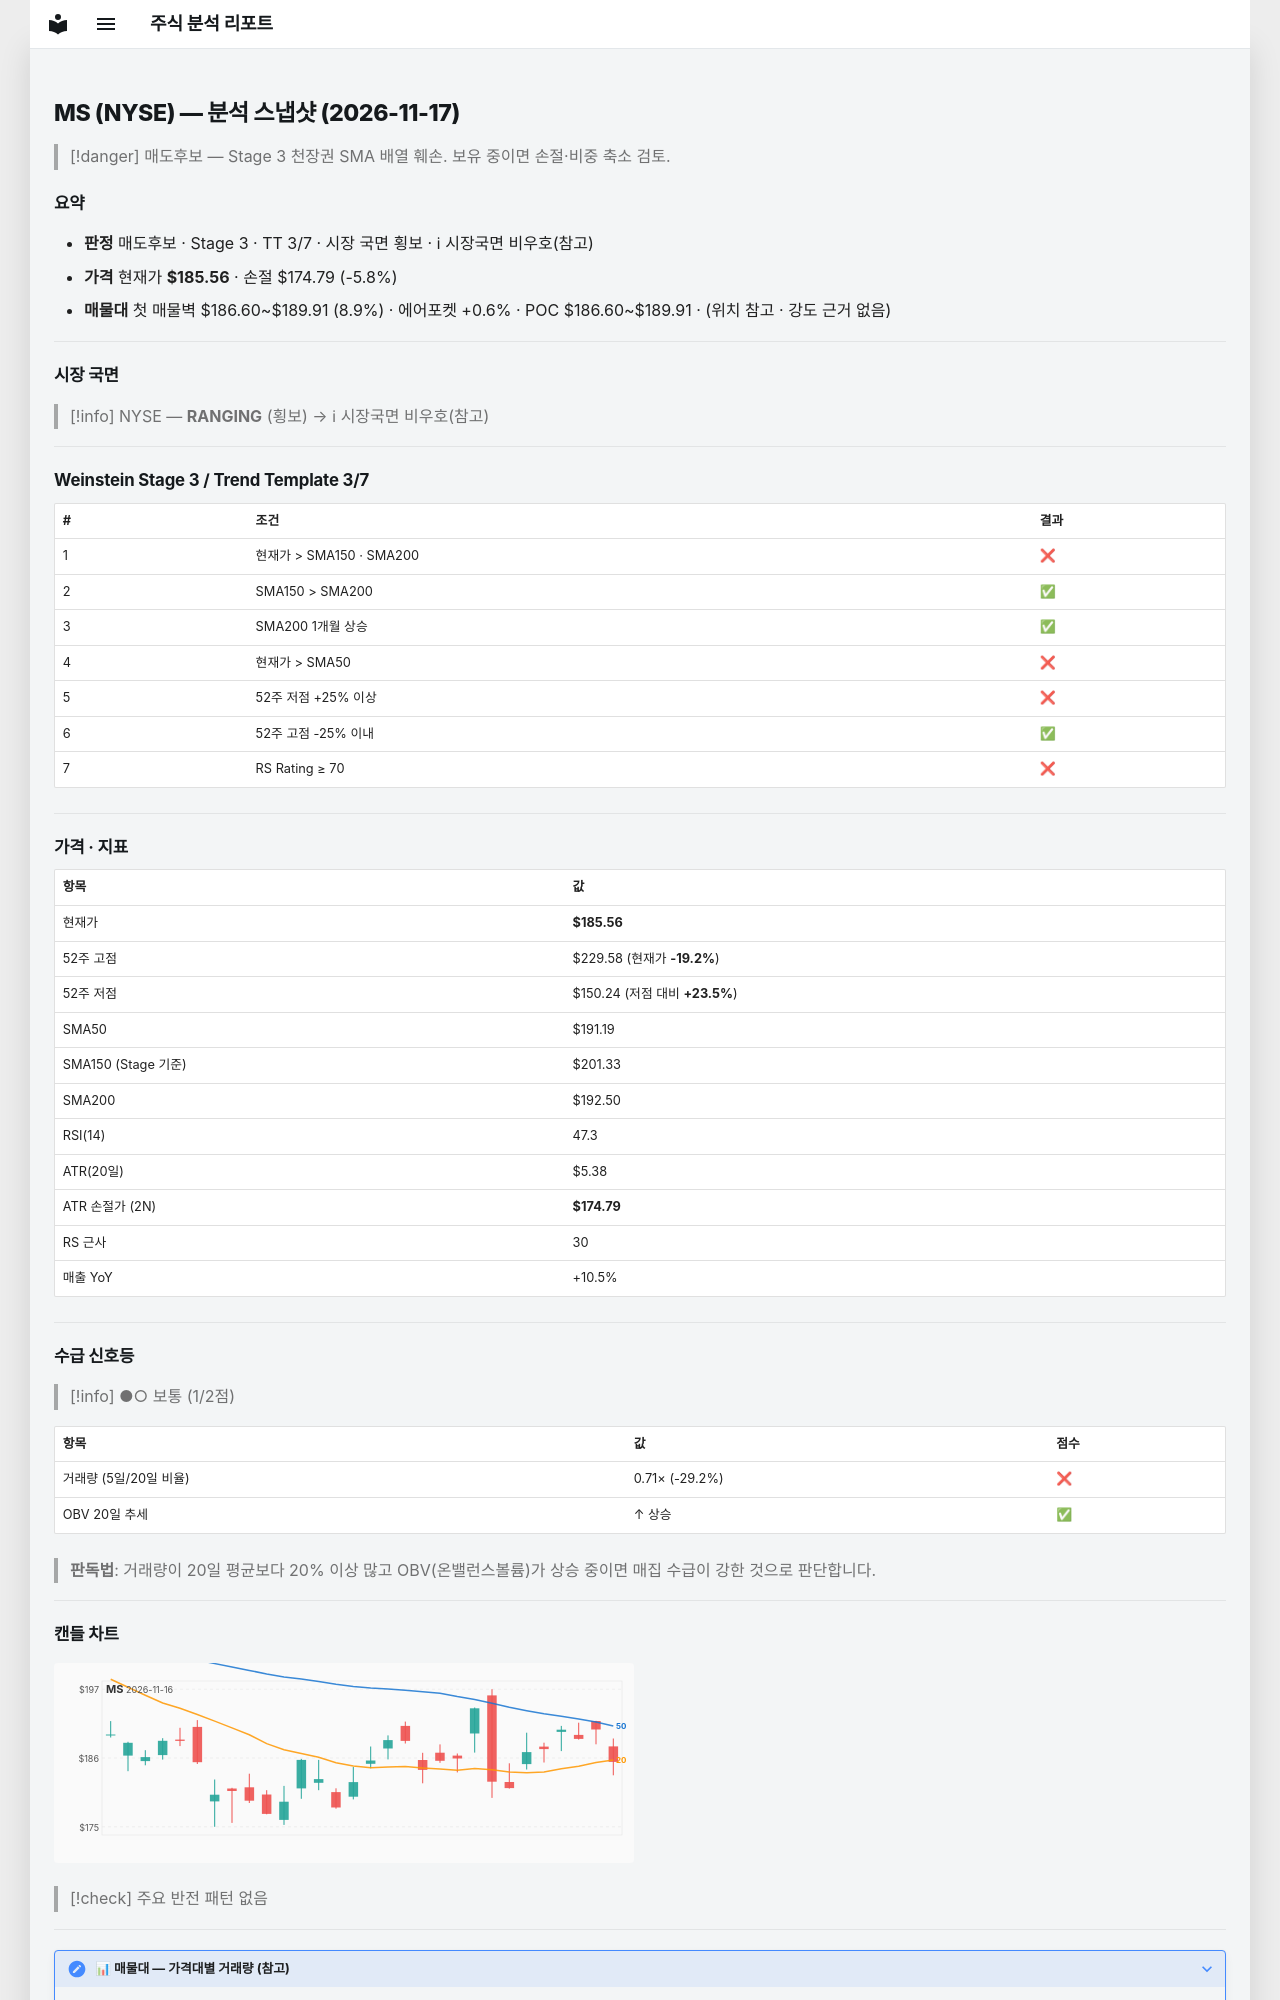

repository: soloandco/stock-reports · page: snapshots/MS-2026-11-17/index.html · generator: mkdocs

---
type: analysis-snapshot
title: MS 분석 스냅샷
ticker: MS
market: NYSE
created: 2026-11-17
updated: 2026-11-17
bar-date: 2026-11-16
verdict: 매도후보
real-rr: 3.26
sma50-gap-pct: -2.9
weekly-position: 저항대아래
weekly-overhead-price: 220.66
weekly-overhead-pct: 18.9
stage: 3
trend-template-score: 3
tt-max: 7
ma-set: sma-50-150-200
price: 185.55999755859375
stop-price: 174.7944510363217
market-regime: RANGING
supply-demand-score: 1/2
supply-demand-label: 보통
status: tracking
tags:
  - stock-agent
  - watchlist
  - MS
  - analysis
related:
  - "[[analysis-template]]"
---

# MS (NYSE) — 분석 스냅샷 (2026-11-17)

> [!danger] 매도후보 — Stage 3 천장권
> SMA 배열 훼손. 보유 중이면 손절·비중 축소 검토.

## 요약

- **판정** 매도후보 · Stage 3 · TT 3/7 · 시장 국면 횡보 · ℹ 시장국면 비우호(참고)
- **가격** 현재가 **$185.56** · 손절 $174.79 (-5.8%)
- **매물대** 첫 매물벽 $186.60~$189.91 (8.9%) · 에어포켓 +0.6% · POC $186.60~$189.91 · (위치 참고 · 강도 근거 없음)

---

## 시장 국면

> [!info] NYSE — **RANGING** (횡보) → ℹ 시장국면 비우호(참고)

---

## Weinstein Stage 3 / Trend Template 3/7

| # | 조건 | 결과 |
|---|------|------|
| 1 | 현재가 > SMA150 · SMA200 | ❌ |
| 2 | SMA150 > SMA200 | ✅ |
| 3 | SMA200 1개월 상승 | ✅ |
| 4 | 현재가 > SMA50 | ❌ |
| 5 | 52주 저점 +25% 이상 | ❌ |
| 6 | 52주 고점 -25% 이내 | ✅ |
| 7 | RS Rating ≥ 70 | ❌ |

---

## 가격 · 지표

| 항목 | 값 |
|------|---|
| 현재가 | **$185.56** |
| 52주 고점 | $229.58 (현재가 **-19.2%**) |
| 52주 저점 | $150.24 (저점 대비 **+23.5%**) |
| SMA50 | $191.19 |
| SMA150 (Stage 기준) | $201.33 |
| SMA200 | $192.50 |
| RSI(14) | 47.3 |
| ATR(20일) | $5.38 |
| ATR 손절가 (2N) | **$174.79** |
| RS 근사 | 30 |
| 매출 YoY | +10.5% |

---
## 수급 신호등

> [!info] ●○ 보통 (1/2점)

| 항목 | 값 | 점수 |
|------|------|------|
| 거래량 (5일/20일 비율) | 0.71× (-29.2%) | ❌ |
| OBV 20일 추세 | ↑ 상승 | ✅ |

> **판독법**: 거래량이 20일 평균보다 20% 이상 많고 OBV(온밸런스볼륨)가 상승 중이면 매집 수급이 강한 것으로 판단합니다.

---
